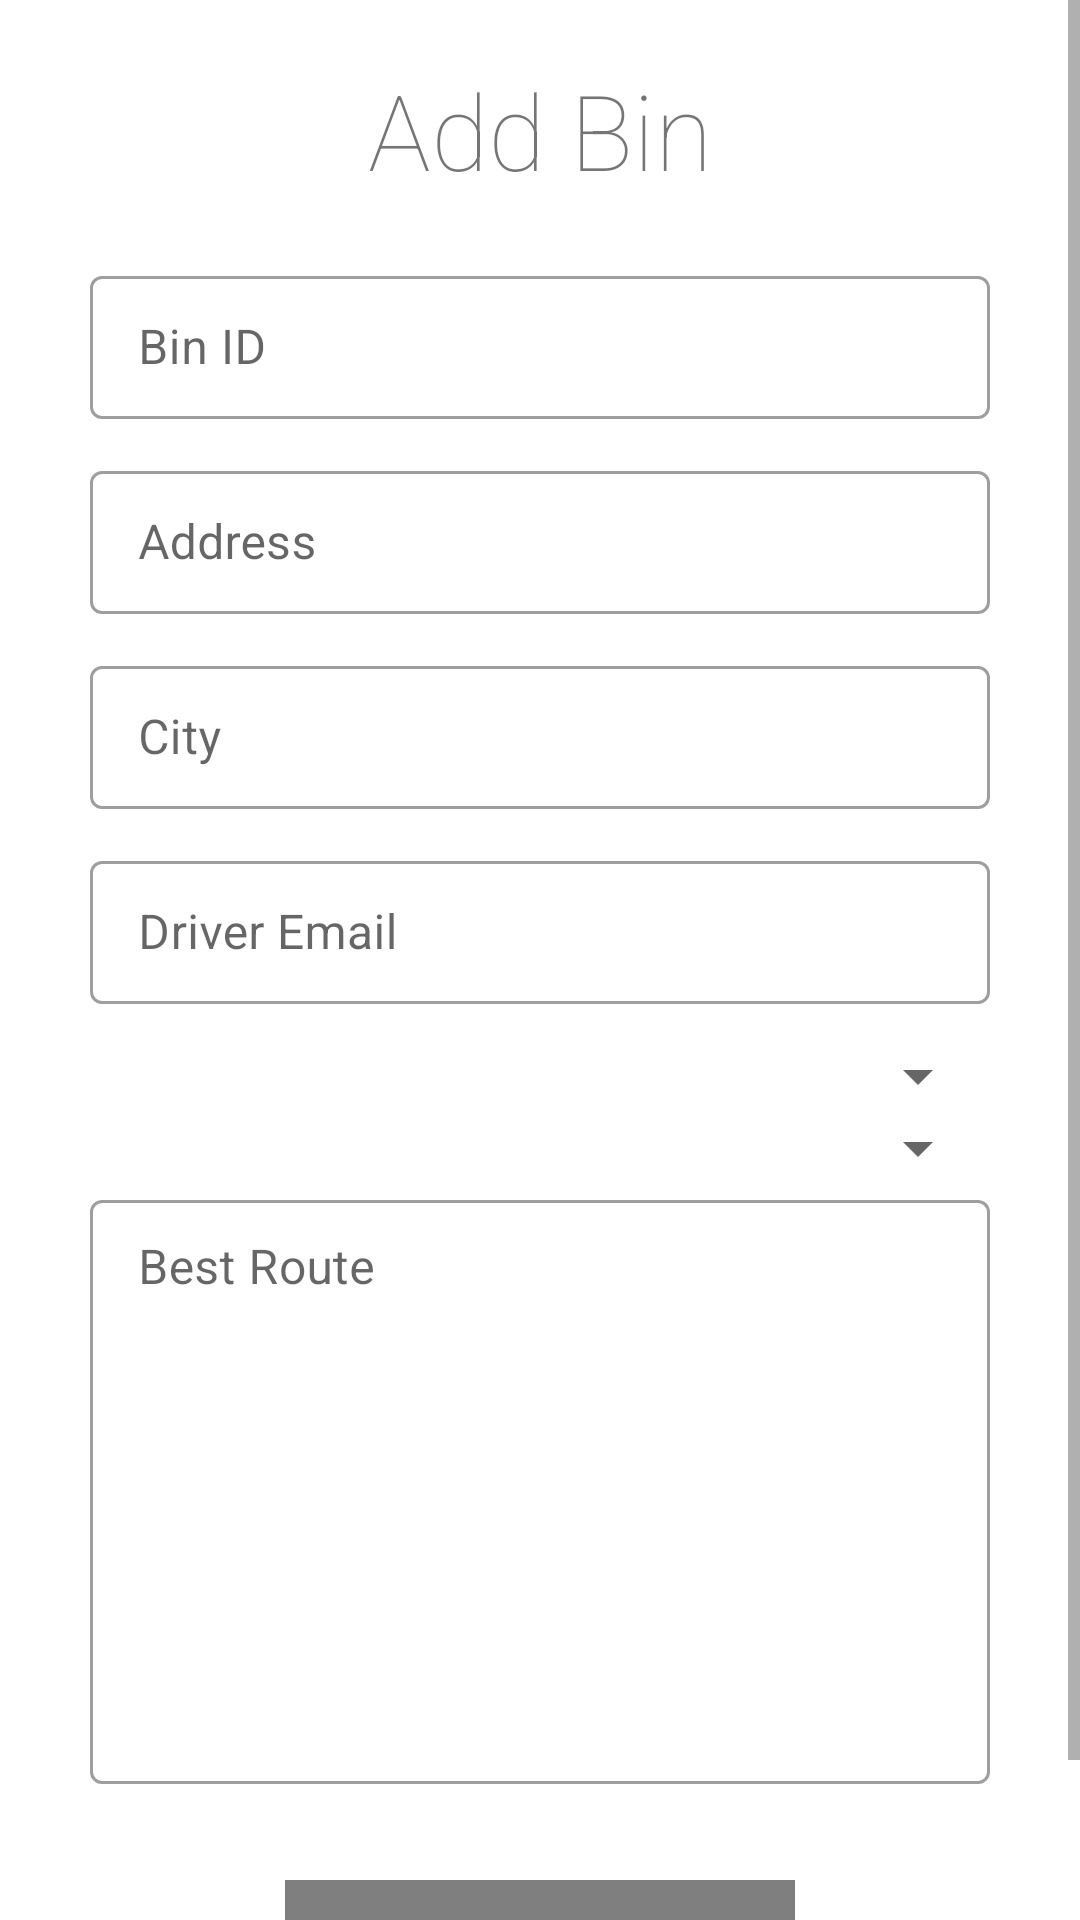

Layout XML and referenced resources for this Android screen:
<!-- AndroidManifest.xml: application theme Theme.GarbageManagementSystem -->
<!-- res/layout/activity_create_bin.xml -->
<?xml version="1.0" encoding="utf-8"?>
<ScrollView xmlns:android="http://schemas.android.com/apk/res/android"
    xmlns:app="http://schemas.android.com/apk/res-auto"
    xmlns:tools="http://schemas.android.com/tools"
    android:layout_width="match_parent"
    android:layout_height="match_parent"
    tools:context=".AdminMenu.CreateBin">

    <LinearLayout
        android:layout_width="match_parent"
        android:layout_height="match_parent"
        android:layout_margin="10dp"
        android:gravity="center_horizontal"
        android:orientation="vertical">

        <TextView
            android:layout_width="wrap_content"
            android:layout_height="wrap_content"
            android:layout_gravity="center"
            android:layout_marginTop="10dp"
            android:layout_marginBottom="20dp"
            android:fontFamily="sans-serif-thin"
            android:text="@string/add_bin"
            android:textSize="35sp" />

        <com.google.android.material.textfield.TextInputLayout
            style="@style/Widget.MaterialComponents.TextInputLayout.OutlinedBox.Dense"
            android:layout_width="300dp"
            android:layout_height="wrap_content"
            android:layout_marginBottom="12dp"
            android:hint="@string/bin_id"
            app:endIconMode="clear_text">

            <com.google.android.material.textfield.TextInputEditText
                android:id="@+id/binID"
                android:inputType="number"
                android:layout_width="match_parent"
                android:layout_height="wrap_content" />

        </com.google.android.material.textfield.TextInputLayout>

        <com.google.android.material.textfield.TextInputLayout
            style="@style/Widget.MaterialComponents.TextInputLayout.OutlinedBox.Dense"
            android:layout_width="300dp"
            android:layout_height="wrap_content"
            android:layout_marginBottom="12dp"
            android:hint="@string/address"
            app:endIconMode="clear_text">

            <com.google.android.material.textfield.TextInputEditText
                android:id="@+id/binAddress"
                android:layout_width="match_parent"
                android:layout_height="wrap_content" />

        </com.google.android.material.textfield.TextInputLayout>

        <com.google.android.material.textfield.TextInputLayout
            style="@style/Widget.MaterialComponents.TextInputLayout.OutlinedBox.Dense"
            android:layout_width="300dp"
            android:layout_height="wrap_content"
            android:layout_marginBottom="12dp"
            android:hint="@string/city"
            app:endIconMode="clear_text">

            <com.google.android.material.textfield.TextInputEditText
                android:id="@+id/city"
                android:layout_width="match_parent"
                android:layout_height="wrap_content" />

        </com.google.android.material.textfield.TextInputLayout>


        <com.google.android.material.textfield.TextInputLayout
            style="@style/Widget.MaterialComponents.TextInputLayout.OutlinedBox.Dense"
            android:layout_width="300dp"
            android:layout_height="wrap_content"
            android:layout_marginBottom="12dp"
            android:hint="Driver Email"
            app:endIconMode="clear_text">

            <com.google.android.material.textfield.TextInputEditText
                android:id="@+id/driverEmail"
                android:layout_width="match_parent"
                android:layout_height="wrap_content" />

        </com.google.android.material.textfield.TextInputLayout>

        <Spinner
            android:id="@+id/loadType"
            android:layout_width="300dp"
            android:layout_height="wrap_content"
            android:padding="10dp" />


        <Spinner
            android:id="@+id/cycle"
            android:layout_width="300dp"
            android:layout_height="wrap_content"
            android:padding="10dp" />


        <com.google.android.material.textfield.TextInputLayout
            style="@style/Widget.MaterialComponents.TextInputLayout.OutlinedBox.Dense"
            android:layout_width="300dp"
            android:layout_height="200dp"
            android:layout_marginBottom="12dp"
            android:hint="@string/best_root">

            <com.google.android.material.textfield.TextInputEditText
                android:id="@+id/bestRoute"
                android:layout_width="match_parent"
                android:layout_height="match_parent"
                android:gravity="top" />

        </com.google.android.material.textfield.TextInputLayout>

        <life.sabujak.roundedbutton.RoundedButton
            android:id="@+id/addBin"
            android:layout_width="170dp"
            android:layout_height="wrap_content"
            android:layout_marginTop="20dp"
            android:gravity="center"
            android:paddingLeft="20dp"
            android:paddingTop="10dp"
            android:paddingRight="20dp"
            android:paddingBottom="10dp"
            android:text="@string/create"
            android:textColor="@color/button_text_color"
            android:textSize="24sp"
            app:buttonCornerRadius="50dp"
            app:buttonGradientEndColor="@color/button_color"
            app:buttonGradientStartColor="#CAE4CB" />


    </LinearLayout>


</ScrollView>
<!-- resources referenced by this layout -->
<resources>
  <color name="button_color">#FDD835</color>
  <color name="button_text_color">#494545</color>
  <string name="add_bin">Add Bin</string>
  <string name="address">Address</string>
  <string name="best_root">Best Route</string>
  <string name="bin_id">Bin ID</string>
  <string name="city">City</string>
  <string name="create">Create</string>
  <style name="Theme.GarbageManagementSystem" parent="Theme.MaterialComponents.DayNight.NoActionBar">
          
          <item name="colorPrimary">@color/lighter_greenish</item>
          <item name="colorPrimaryVariant">@color/greenish</item>
          <item name="colorOnPrimary">@color/white</item>
          
          <item name="colorSecondary">@color/teal_200</item>
          <item name="colorSecondaryVariant">@color/teal_700</item>
          <item name="colorOnSecondary">@color/white</item>
          
          <item name="android:statusBarColor" tools:targetApi="l">?attr/colorPrimaryVariant</item>
  
          <item name="android:windowDisablePreview">true</item>
      </style>
  <color name="lighter_greenish">#42BD48</color>
  <color name="greenish">#307E34</color>
  <color name="white">#FFFFFFFF</color>
  <color name="teal_200">#FF03DAC5</color>
  <color name="teal_700">#FF018786</color>
</resources>
